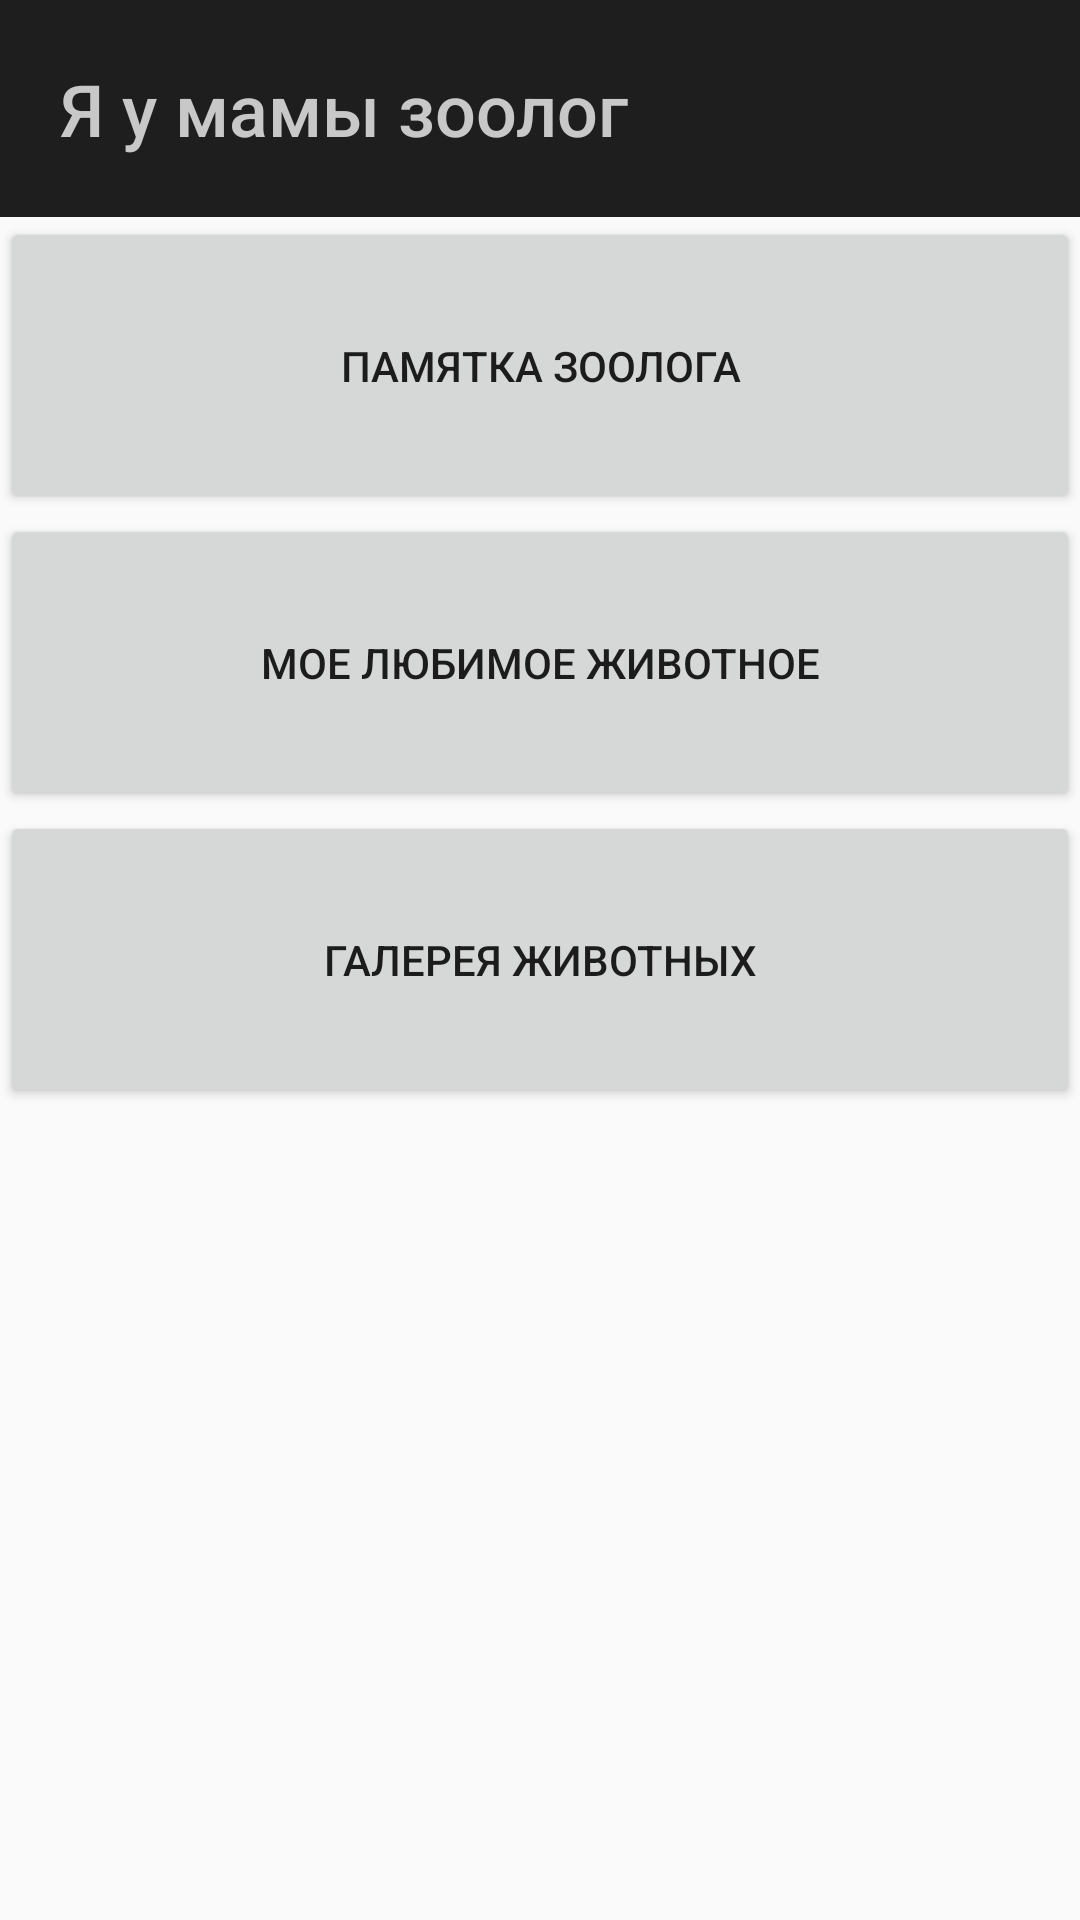

Reconstruct the res/layout file that produces this screen, plus the resources it refers to.
<!-- AndroidManifest.xml: application theme AppTheme -->
<!-- res/layout/activity_main.xml -->
<?xml version="1.0" encoding="utf-8"?>
<LinearLayout xmlns:android="http://schemas.android.com/apk/res/android"
    android:layout_width="match_parent"
    android:layout_height="match_parent"
    android:orientation="vertical">

    <TextView
        android:id="@+id/title"
        android:layout_width="match_parent"
        android:layout_height="wrap_content"
        android:layout_gravity="center"
        android:background="@color/colorDarkBackground"
        android:fontFamily="sans-serif-medium"
        android:padding="20dp"
        android:text="@string/app_title"
        android:textColor="@color/colorWhite"
        android:textSize="24sp"
        android:typeface="normal" />

    <Button
        android:id="@+id/buttonToMemo"
        android:layout_width="match_parent"
        android:layout_height="wrap_content"
        android:paddingTop="40dp"
        android:paddingBottom="40dp"
        android:text="@string/zoologists_memo" />

    <Button
        android:id="@+id/buttonToFavorite"
        android:layout_width="match_parent"
        android:layout_height="wrap_content"
        android:paddingTop="40dp"
        android:paddingBottom="40dp"
        android:text="@string/my_favorite_animal" />

    <Button
        android:id="@+id/buttonToGallery"
        android:layout_width="match_parent"
        android:layout_height="wrap_content"
        android:paddingTop="40dp"
        android:paddingBottom="40dp"
        android:text="@string/animals_gallery" />
</LinearLayout>
<!-- resources referenced by this layout -->
<resources>
  <color name="colorDarkBackground">#1E1E1E</color>
  <color name="colorWhite">#C8C8C8</color>
  <string name="animals_gallery">Галерея животных</string>
  <string name="app_title">Я у мамы зоолог</string>
  <string name="my_favorite_animal">Мое любимое животное</string>
  <string name="zoologists_memo">Памятка зоолога</string>
  <style name="AppTheme" parent="Theme.AppCompat.Light.DarkActionBar">
          
          <item name="colorPrimary">@color/colorPrimary</item>
          <item name="colorPrimaryDark">@color/colorPrimaryDark</item>
          <item name="colorAccent">@color/colorAccent</item>
      </style>
  <color name="colorPrimary">#6200EE</color>
  <color name="colorPrimaryDark">#3700B3</color>
  <color name="colorAccent">#03DAC5</color>
</resources>
